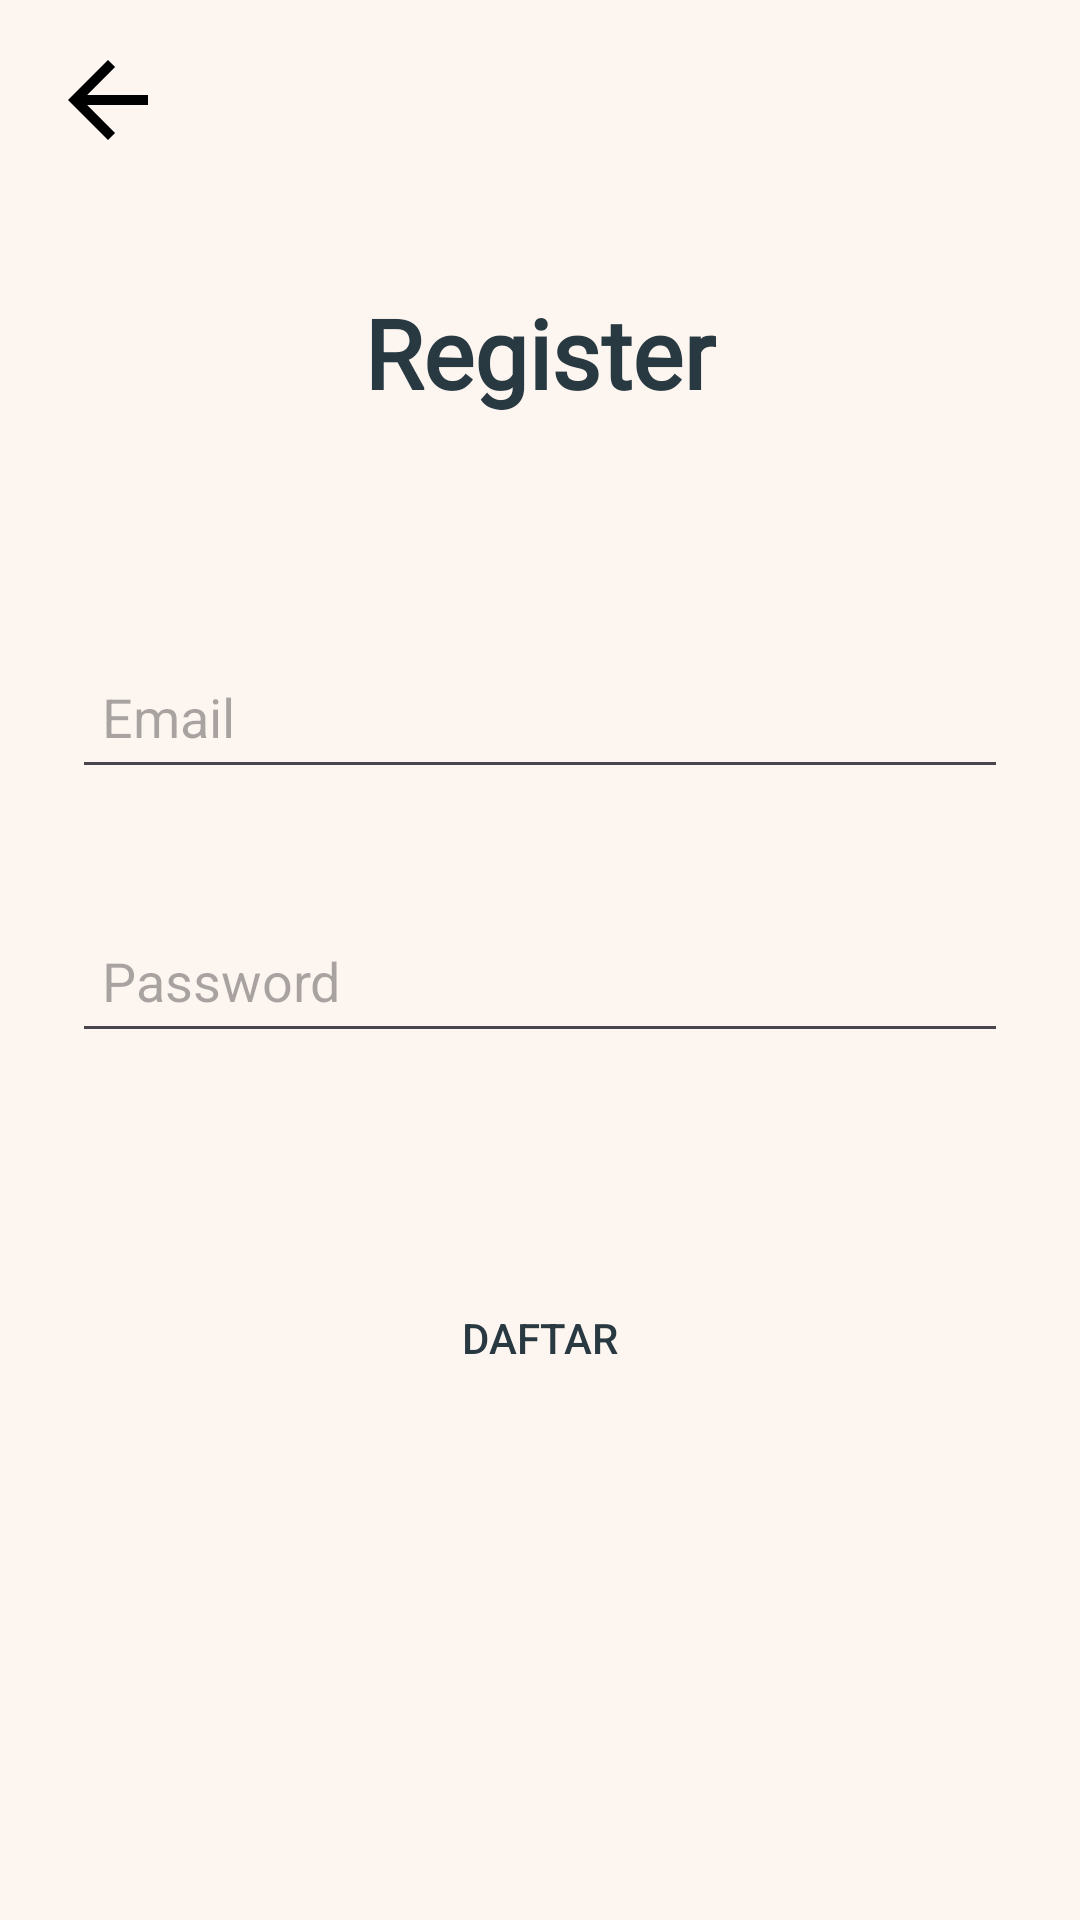

The Android layout XML behind this screen, and the referenced resources:
<!-- AndroidManifest.xml: application theme Theme.KulitKu -->
<!-- res/layout/fragment_register.xml -->
<?xml version="1.0" encoding="utf-8"?>
<androidx.constraintlayout.widget.ConstraintLayout xmlns:android="http://schemas.android.com/apk/res/android"
    xmlns:app="http://schemas.android.com/apk/res-auto"
    xmlns:tools="http://schemas.android.com/tools"
    android:layout_width="match_parent"
    android:layout_height="match_parent"
    android:background="#FDF6F0"
    tools:context=".ui.register.RegisterFragment">

    <ImageView
        android:id="@+id/imageView7"
        android:layout_width="419dp"
        android:layout_height="177dp"
        android:src="@drawable/circle_upperregister"
        app:layout_constraintEnd_toEndOf="parent"
        app:layout_constraintHorizontal_bias="0.538"
        app:layout_constraintStart_toStartOf="parent"
        app:layout_constraintTop_toTopOf="parent" />

    <TextView
        android:id="@+id/textView3"
        android:layout_width="wrap_content"
        android:layout_height="wrap_content"
        android:layout_marginTop="96dp"
        android:fontFamily="@font/inter_bold"
        android:text="Register"
        android:textColor="#293942"
        android:textSize="32sp"
        android:textStyle="bold"
        app:layout_constraintEnd_toEndOf="parent"
        app:layout_constraintStart_toStartOf="parent"
        app:layout_constraintTop_toTopOf="parent" />

    <EditText
        android:id="@+id/emailEditRegister"
        android:layout_width="0dp"
        android:layout_height="48dp"
        android:layout_marginStart="24dp"
        android:layout_marginTop="76dp"
        android:layout_marginEnd="24dp"
        android:ems="10"
        android:hint="Email"
        android:inputType="textEmailAddress"
        android:padding="10dp"
        app:layout_constraintEnd_toEndOf="parent"
        app:layout_constraintHorizontal_bias="0.0"
        app:layout_constraintStart_toStartOf="parent"
        app:layout_constraintTop_toBottomOf="@+id/textView3" />

    <androidx.appcompat.widget.AppCompatButton
        android:id="@+id/btnRegister"
        android:layout_width="296dp"
        android:layout_height="46dp"
        android:layout_marginTop="72dp"
        android:background="@drawable/button_shape"
        android:backgroundTint="#FCEF7E"
        android:text="Daftar"
        android:textColor="#293942"
        app:layout_constraintEnd_toEndOf="parent"
        app:layout_constraintStart_toStartOf="parent"
        app:layout_constraintTop_toBottomOf="@+id/passEditRegister" />

    <EditText
        android:id="@+id/passEditRegister"
        android:layout_width="0dp"
        android:layout_height="48dp"
        android:layout_marginStart="24dp"
        android:layout_marginTop="40dp"
        android:layout_marginEnd="24dp"
        android:ems="10"
        android:hint="Password"
        android:inputType="textPassword"
        android:padding="10dp"
        app:layout_constraintEnd_toEndOf="parent"
        app:layout_constraintHorizontal_bias="0.0"
        app:layout_constraintStart_toStartOf="parent"
        app:layout_constraintTop_toBottomOf="@+id/emailEditRegister" />

    <ImageButton
        android:id="@+id/btnBack"
        android:layout_width="wrap_content"
        android:layout_height="wrap_content"
        android:layout_marginStart="16dp"
        android:background="#00FFFFFF"
        android:scrollbarSize="4dp"
        android:src="@drawable/ic_baseline_arrow_back_24"
        app:layout_constraintBottom_toBottomOf="parent"
        app:layout_constraintEnd_toEndOf="parent"
        app:layout_constraintHorizontal_bias="0.0"
        app:layout_constraintStart_toStartOf="parent"
        app:layout_constraintTop_toTopOf="parent"
        app:layout_constraintVertical_bias="0.022" />

</androidx.constraintlayout.widget.ConstraintLayout>
<!-- resources referenced by this layout -->
<resources>
  <!-- drawable ic_baseline_arrow_back_24 (drawable) -->
  <vector android:autoMirrored="true" android:height="40dp"
      android:tint="#000000" android:viewportHeight="24"
      android:viewportWidth="24" android:width="40dp" xmlns:android="http://schemas.android.com/apk/res/android">
      <path android:fillColor="@android:color/white" android:pathData="M20,11H7.83l5.59,-5.59L12,4l-8,8 8,8 1.41,-1.41L7.83,13H20v-2z"/>
  </vector>
  <style name="Theme.KulitKu" parent="Theme.Material3.Light">
          
          <item name="colorPrimary">#FFFFFF</item>
          <item name="colorPrimaryVariant">#56C2FF</item>
          <item name="colorOnPrimary">@color/white</item>
          
          <item name="colorSecondary">@color/teal_200</item>
          <item name="colorSecondaryVariant">@color/teal_700</item>
          <item name="colorOnSecondary">@color/black</item>
          
          <item name="android:statusBarColor">@color/white</item>
          
  
  
          <item name="titleTextColor">@color/black</item>
      </style>
  <color name="white">#FFFFFFFF</color>
  <color name="teal_200">#FF03DAC5</color>
  <color name="teal_700">#FF018786</color>
  <color name="black">#FF000000</color>
</resources>
